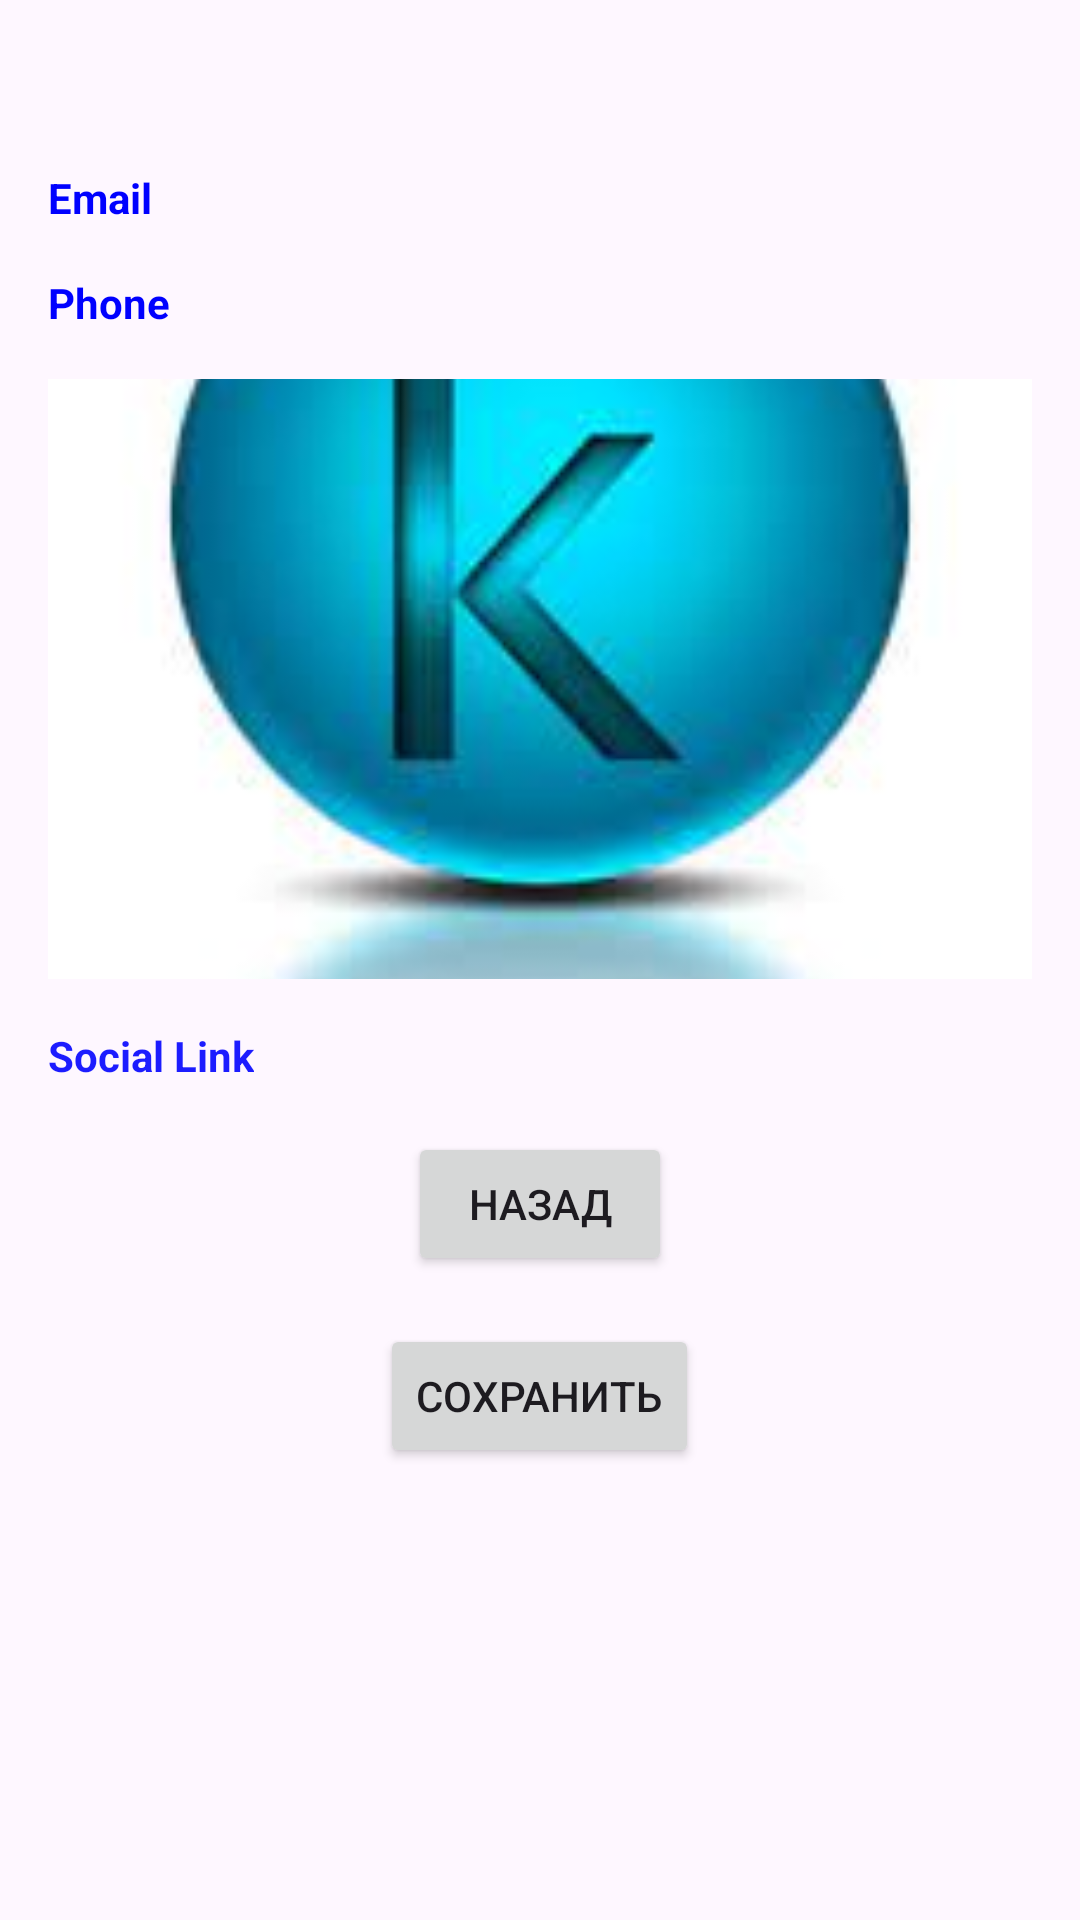

Layout XML and referenced resources for this Android screen:
<!-- AndroidManifest.xml: application theme Theme.LAB3_4 -->
<!-- res/layout/activity_third.xml -->
<?xml version="1.0" encoding="utf-8"?>
<LinearLayout xmlns:android="http://schemas.android.com/apk/res/android"
    android:layout_width="match_parent"
    android:layout_height="match_parent"
    android:orientation="vertical"
    android:padding="16dp">

    <TextView
        android:id="@+id/textViewInfo"
        android:layout_width="match_parent"
        android:layout_height="wrap_content"
        android:textSize="18sp"
        android:layout_marginBottom="16dp" />

    <TextView
        android:id="@+id/textViewEmail"
        android:layout_width="wrap_content"
        android:layout_height="wrap_content"
        android:text="Email"
        android:textStyle="bold"
        android:textColor="#0000FF"
        android:clickable="true"
        android:layout_marginBottom="16dp" />

    <TextView
        android:id="@+id/textViewPhone"
        android:layout_width="wrap_content"
        android:layout_height="wrap_content"
        android:text="Phone"
        android:textStyle="bold"
        android:textColor="#0000FF"
        android:clickable="true"
        android:layout_marginBottom="16dp" />

    <ImageView
        android:id="@+id/imageViewPhoto"
        android:layout_width="match_parent"
        android:layout_height="200dp"
        android:scaleType="centerCrop"
        android:src="@drawable/icon"
        android:clickable="true"
        android:layout_marginBottom="16dp" />

    <TextView
        android:id="@+id/textViewSocialLink"
        android:layout_width="wrap_content"
        android:layout_height="wrap_content"
        android:text="Social Link"
        android:textStyle="bold"
        android:textColor="#1C1CFF"
        android:clickable="true"
        android:layout_marginBottom="16dp" />

    <Button
        android:id="@+id/buttonBack"
        android:layout_width="wrap_content"
        android:layout_height="wrap_content"
        android:text="Назад"
        android:layout_gravity="center"
        android:layout_marginBottom="16dp" />

    <Button
        android:id="@+id/buttonSave"
        android:layout_width="wrap_content"
        android:layout_height="wrap_content"
        android:layout_gravity="center"
        android:text="Сохранить" />

</LinearLayout>
<!-- resources referenced by this layout -->
<resources>
  <!-- drawable icon: jpg bitmap (drawable, 4740 bytes) -->
  <style name="Theme.LAB3_4" parent="Base.Theme.LAB3_4" />
  <style name="Base.Theme.LAB3_4" parent="Theme.Material3.DayNight.NoActionBar">
          
          
      </style>
</resources>
